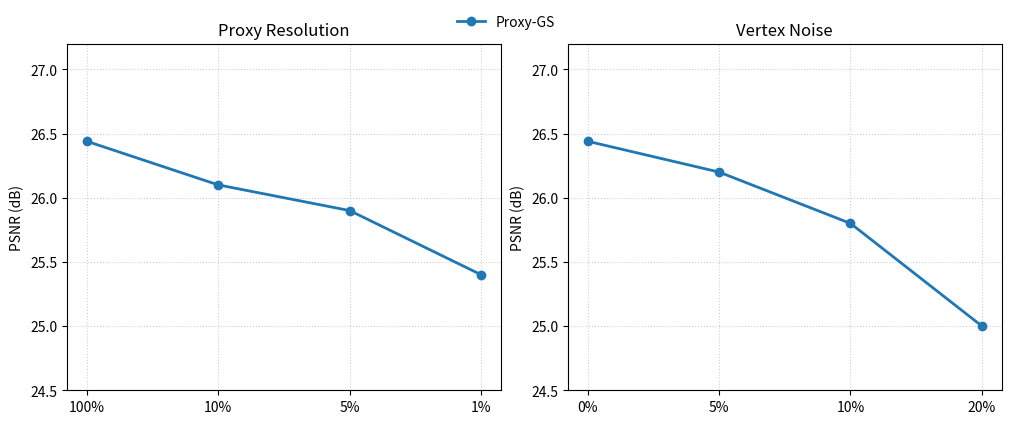

Generate this figure with matplotlib:
# -*- coding: utf-8 -*-
"""
Proxy-GS ablation curves: PSNR vs Proxy Resolution / Vertex Noise
- 左图：Proxy Resolution = [100%, 10%, 5%, 1%]
- 右图：Noisy Magnitude = [0%, 5%, 10%, 20%]
修改下面 METHODS 里的数值即可绘图。
"""

import matplotlib.pyplot as plt

# ============ 1) 需要你填的实验数据（示例数值，可自由修改） ============
# 每个方法包含两组列表：'resolution' 和 'noise'，长度都必须是 4
METHODS = {
    "Proxy-GS": {
        "resolution": [26.44, 26.10, 25.90, 25.40],  # 对应 [100%, 10%, 5%, 1%]
        "noise":      [26.44, 26.20, 25.80, 25.00],  # 对应 [0%, 5%, 10%, 20%]
    },
}
# 如果只想画一条或两条曲线，删除对应的方法即可；也可以改成你论文里的方法名。

# 横轴标签
X_LABELS_RES = ["100%", "10%", "5%", "1%"]
X_LABELS_NOI = ["0%", "5%", "10%", "20%"]

# ============ 2) 画图参数（可按需微调） ============
MARKERS = ["o", "s", "^", "D", "v", "P", "X", "*"]
LINESTYLES = ["-", "--", "-.", ":"]
LW = 2.0
MS = 6
FIGSIZE = (10, 4)  # 并排两子图
Y_LABEL = "PSNR (dB)"

# 是否统一两张图的 y 轴范围（便于对比）
USE_SHARED_YLIM = True
Y_MIN, Y_MAX = 24.5, 27.2  # 若 USE_SHARED_YLIM=True，则使用这个范围；否则自动

# 输出文件名
OUT_PNG = "proxy_ablation_psnr.png"
OUT_PDF = "proxy_ablation_psnr.pdf"

# ============ 3) 绘图 ============

def plot_panel(ax, x_labels, series_dict, title):
    x = list(range(len(x_labels)))
    for idx, (name, vals) in enumerate(series_dict.items()):
        marker = MARKERS[idx % len(MARKERS)]
        ls = LINESTYLES[idx % len(LINESTYLES)]
        ax.plot(
            x, vals, label=name,
            marker=marker, linestyle=ls, linewidth=LW, markersize=MS
        )
    ax.set_xticks(x)
    ax.set_xticklabels(x_labels)
    ax.set_xlabel("")
    ax.set_ylabel(Y_LABEL)
    ax.set_title(title)
    ax.grid(True, linestyle=":", linewidth=0.8, alpha=0.6)

# 整理每个面板的数据
series_res = {name: d["resolution"] for name, d in METHODS.items()}
series_noi = {name: d["noise"] for name, d in METHODS.items()}

fig, axes = plt.subplots(1, 2, figsize=FIGSIZE, constrained_layout=True)

plot_panel(axes[0], X_LABELS_RES, series_res, "Proxy Resolution")
plot_panel(axes[1], X_LABELS_NOI, series_noi, "Vertex Noise")

# 统一 y 轴
if USE_SHARED_YLIM:
    axes[0].set_ylim(Y_MIN, Y_MAX)
    axes[1].set_ylim(Y_MIN, Y_MAX)

# 合并图例（放在右上角，可按需修改 loc / ncol）
handles, labels = axes[0].get_legend_handles_labels()
fig.legend(handles, labels, loc="upper center", ncol=min(4, len(labels)), frameon=False, bbox_to_anchor=(0.5, 1.04))

# 保存
plt.savefig(OUT_PNG, dpi=300, bbox_inches="tight")
plt.savefig(OUT_PDF, bbox_inches="tight")
print(f"Saved to {OUT_PNG} and {OUT_PDF}")

# 如果需要在脚本里直接展示
# plt.show()
